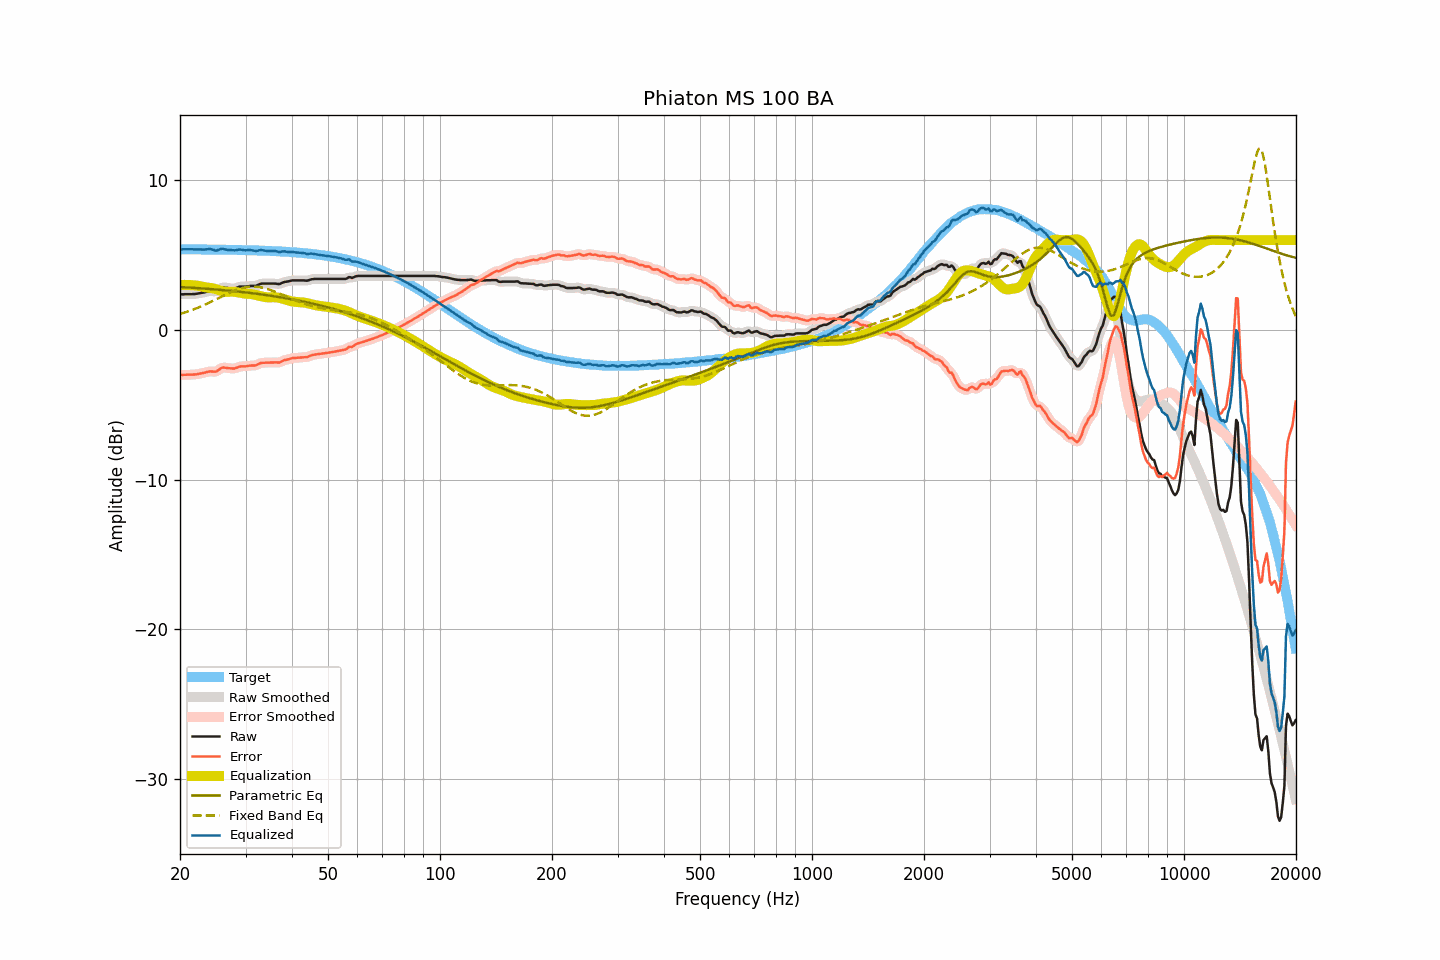

Values plotted in this chart, from the file beside it:
frequency, raw, smoothed, error, error_smoothed, equalization, parametric_eq, fixed_band_eq, equalized_raw, equalized_smoothed, target
20.00, 2.38, 2.37, -3.01, -3.01, 3.00, 2.86, 1.06, 5.38, 5.38, 5.39
20.20, 2.38, 2.38, -3.01, -3.01, 3.01, 2.86, 1.10, 5.38, 5.38, 5.38
20.40, 2.38, 2.38, -3.01, -3.00, 3.01, 2.85, 1.13, 5.38, 5.39, 5.38
20.61, 2.39, 2.38, -3.00, -3.00, 3.01, 2.85, 1.16, 5.39, 5.39, 5.38
20.81, 2.39, 2.38, -3.00, -3.00, 3.01, 2.84, 1.20, 5.39, 5.39, 5.38
21.02, 2.39, 2.39, -3.00, -3.00, 3.00, 2.83, 1.23, 5.39, 5.39, 5.38
21.23, 2.39, 2.39, -3.00, -3.00, 3.00, 2.83, 1.27, 5.38, 5.38, 5.38
21.44, 2.39, 2.39, -2.99, -2.99, 2.99, 2.82, 1.31, 5.38, 5.38, 5.38
21.66, 2.40, 2.39, -2.98, -2.99, 2.99, 2.81, 1.35, 5.38, 5.38, 5.38
21.87, 2.40, 2.40, -2.98, -2.98, 2.98, 2.81, 1.39, 5.37, 5.37, 5.38
22.09, 2.41, 2.41, -2.97, -2.97, 2.97, 2.80, 1.43, 5.37, 5.37, 5.38
22.31, 2.43, 2.42, -2.95, -2.95, 2.95, 2.79, 1.48, 5.38, 5.37, 5.38
22.54, 2.45, 2.44, -2.93, -2.93, 2.93, 2.78, 1.52, 5.38, 5.38, 5.38
22.76, 2.47, 2.46, -2.91, -2.91, 2.91, 2.78, 1.57, 5.37, 5.37, 5.38
22.99, 2.49, 2.48, -2.89, -2.89, 2.88, 2.77, 1.61, 5.37, 5.37, 5.37
23.22, 2.51, 2.51, -2.87, -2.86, 2.86, 2.76, 1.66, 5.36, 5.37, 5.37
23.45, 2.54, 2.54, -2.84, -2.84, 2.84, 2.75, 1.71, 5.38, 5.38, 5.37
23.69, 2.56, 2.56, -2.81, -2.81, 2.83, 2.75, 1.76, 5.39, 5.39, 5.37
23.92, 2.59, 2.58, -2.78, -2.79, 2.82, 2.74, 1.81, 5.40, 5.40, 5.37
24.16, 2.60, 2.59, -2.77, -2.78, 2.80, 2.73, 1.86, 5.40, 5.40, 5.37
24.40, 2.59, 2.58, -2.78, -2.79, 2.79, 2.72, 1.91, 5.37, 5.37, 5.37
24.65, 2.58, 2.57, -2.79, -2.80, 2.76, 2.71, 1.96, 5.34, 5.33, 5.37
24.89, 2.57, 2.58, -2.80, -2.79, 2.73, 2.70, 2.02, 5.30, 5.31, 5.37
25.14, 2.61, 2.62, -2.76, -2.75, 2.70, 2.69, 2.07, 5.31, 5.31, 5.36
25.39, 2.69, 2.68, -2.68, -2.68, 2.66, 2.68, 2.12, 5.35, 5.34, 5.36
25.65, 2.75, 2.76, -2.61, -2.60, 2.63, 2.68, 2.18, 5.38, 5.39, 5.36
25.91, 2.82, 2.81, -2.54, -2.55, 2.59, 2.67, 2.23, 5.42, 5.41, 5.36
26.16, 2.85, 2.84, -2.51, -2.52, 2.57, 2.66, 2.28, 5.41, 5.40, 5.36
26.43, 2.83, 2.83, -2.53, -2.52, 2.55, 2.65, 2.34, 5.38, 5.38, 5.36
26.69, 2.82, 2.82, -2.54, -2.54, 2.54, 2.64, 2.39, 5.36, 5.36, 5.35
26.96, 2.80, 2.80, -2.56, -2.55, 2.55, 2.63, 2.44, 5.34, 5.34, 5.35
27.23, 2.79, 2.78, -2.57, -2.57, 2.55, 2.62, 2.49, 5.34, 5.34, 5.35
27.50, 2.78, 2.77, -2.57, -2.58, 2.56, 2.60, 2.54, 5.33, 5.33, 5.35
27.77, 2.77, 2.77, -2.58, -2.58, 2.55, 2.59, 2.58, 5.32, 5.32, 5.35
28.05, 2.77, 2.78, -2.58, -2.57, 2.54, 2.58, 2.63, 5.31, 5.32, 5.35
28.33, 2.81, 2.81, -2.54, -2.54, 2.53, 2.57, 2.67, 5.33, 5.33, 5.34
28.62, 2.84, 2.84, -2.50, -2.50, 2.51, 2.56, 2.71, 5.35, 5.35, 5.34
28.90, 2.89, 2.88, -2.45, -2.46, 2.49, 2.55, 2.74, 5.37, 5.36, 5.34
29.19, 2.90, 2.89, -2.44, -2.44, 2.47, 2.54, 2.78, 5.36, 5.36, 5.34
29.48, 2.90, 2.90, -2.44, -2.44, 2.44, 2.53, 2.81, 5.34, 5.34, 5.33
29.78, 2.90, 2.90, -2.44, -2.43, 2.43, 2.51, 2.83, 5.32, 5.32, 5.33
30.08, 2.90, 2.90, -2.43, -2.43, 2.42, 2.50, 2.85, 5.31, 5.32, 5.33
30.38, 2.92, 2.91, -2.41, -2.41, 2.41, 2.49, 2.87, 5.33, 5.32, 5.33
30.68, 2.93, 2.92, -2.40, -2.40, 2.41, 2.48, 2.88, 5.33, 5.33, 5.32
30.99, 2.94, 2.93, -2.38, -2.39, 2.40, 2.46, 2.89, 5.33, 5.33, 5.32
31.30, 2.94, 2.93, -2.38, -2.39, 2.38, 2.45, 2.89, 5.32, 5.31, 5.32
31.61, 2.94, 2.93, -2.38, -2.38, 2.36, 2.44, 2.90, 5.30, 5.29, 5.31
31.93, 2.94, 2.95, -2.38, -2.36, 2.34, 2.42, 2.89, 5.27, 5.28, 5.31
32.24, 2.98, 2.98, -2.33, -2.33, 2.31, 2.41, 2.88, 5.28, 5.29, 5.31
32.57, 3.02, 3.02, -2.28, -2.28, 2.28, 2.39, 2.87, 5.31, 5.31, 5.30
32.89, 3.08, 3.07, -2.22, -2.23, 2.26, 2.38, 2.85, 5.33, 5.32, 5.30
33.22, 3.10, 3.09, -2.20, -2.21, 2.23, 2.37, 2.83, 5.33, 5.32, 5.30
33.55, 3.10, 3.10, -2.20, -2.19, 2.21, 2.35, 2.80, 5.30, 5.31, 5.29
33.89, 3.10, 3.10, -2.19, -2.19, 2.19, 2.33, 2.78, 5.29, 5.29, 5.29
34.23, 3.10, 3.10, -2.19, -2.19, 2.18, 2.32, 2.75, 5.27, 5.27, 5.28
34.57, 3.10, 3.10, -2.18, -2.18, 2.18, 2.30, 2.71, 5.27, 5.27, 5.28
34.92, 3.10, 3.10, -2.18, -2.18, 2.18, 2.29, 2.67, 5.27, 5.27, 5.28
35.27, 3.10, 3.10, -2.18, -2.17, 2.18, 2.27, 2.63, 5.28, 5.28, 5.27
35.62, 3.10, 3.10, -2.17, -2.17, 2.18, 2.26, 2.59, 5.28, 5.28, 5.27
35.97, 3.10, 3.09, -2.17, -2.17, 2.18, 2.24, 2.55, 5.27, 5.27, 5.26
... 635 more rows
